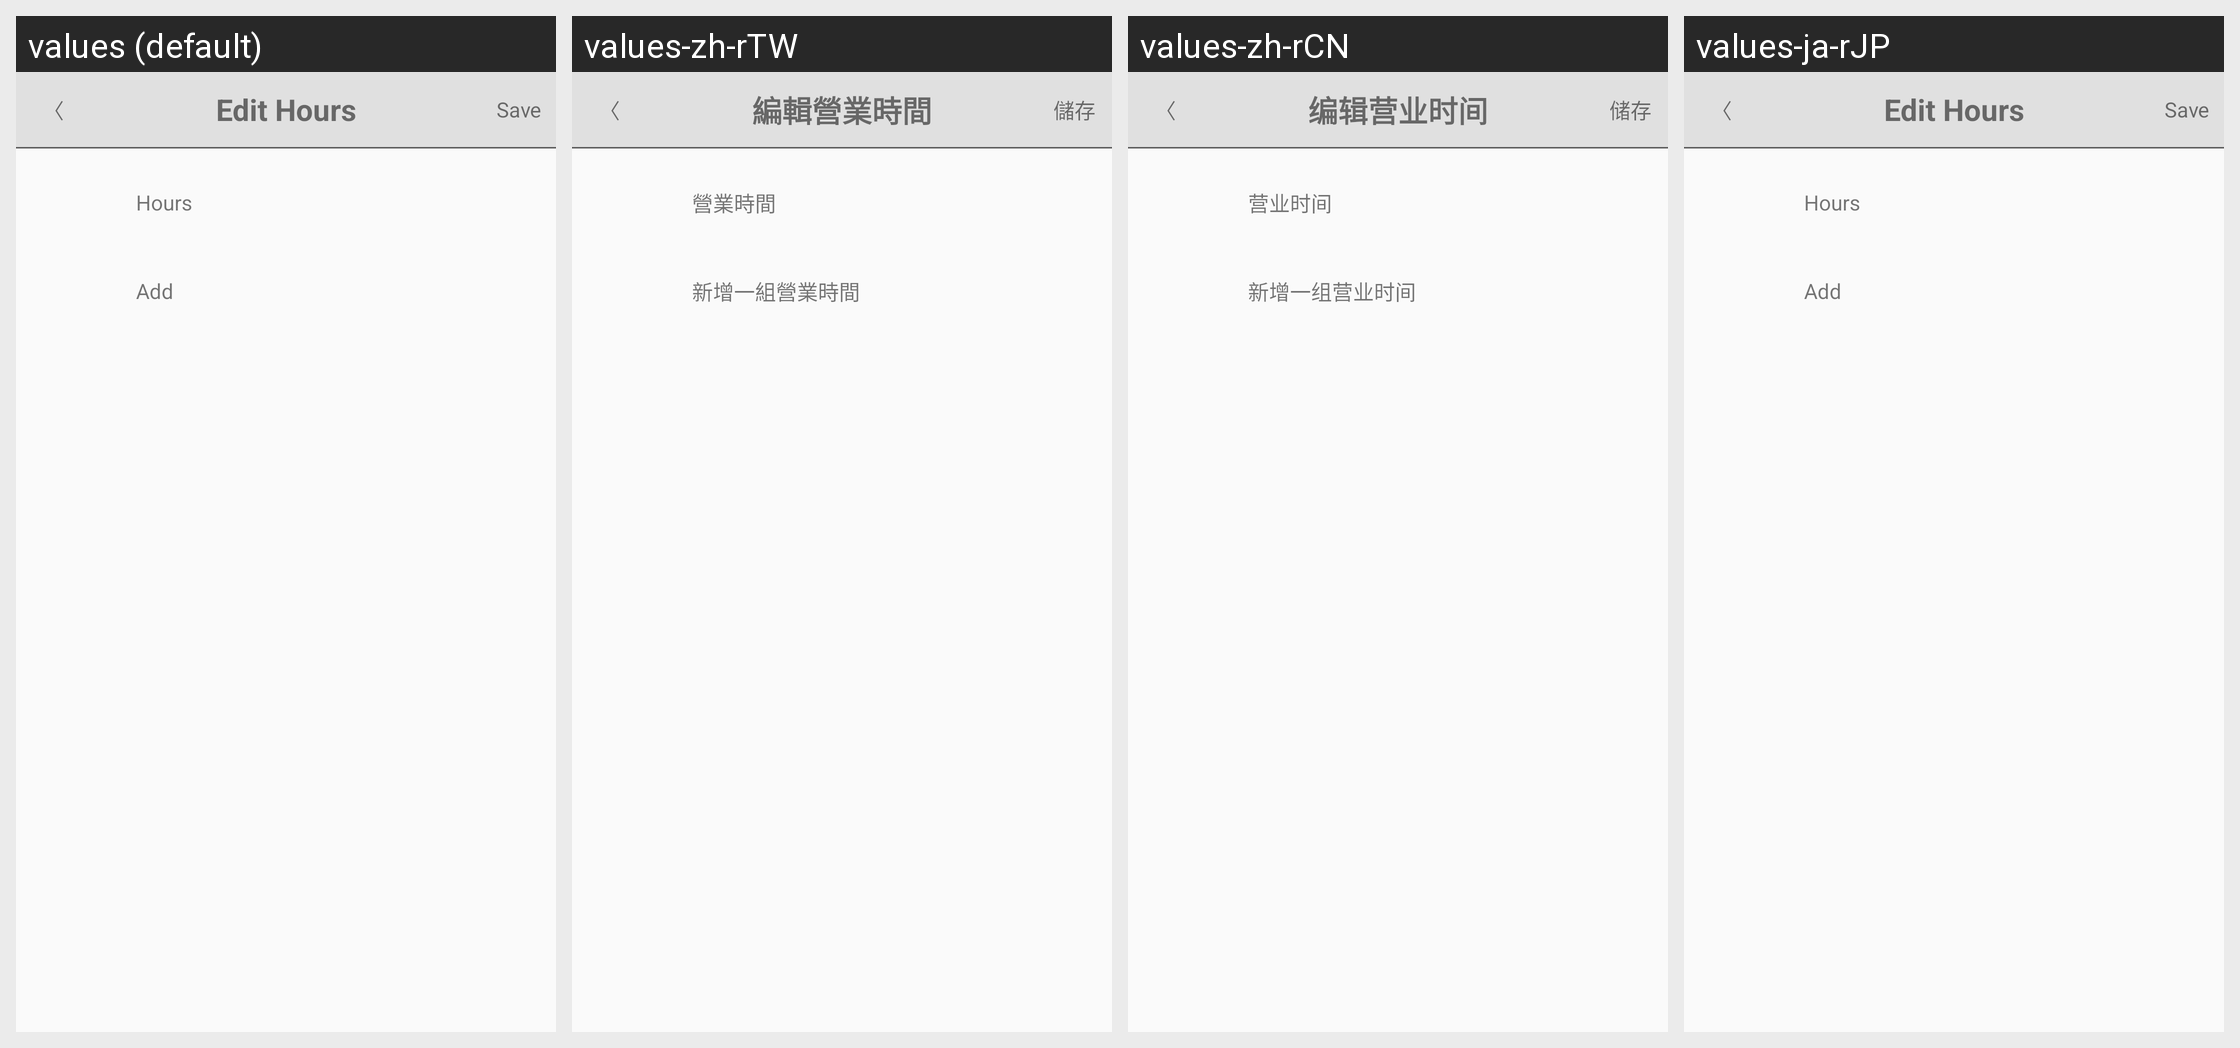

The same Android screen rendered under several of its app's locales, left to right. List the strings drawn on it with the default value and each locale's translation.
Android screen res/layout/fragment_v_edit_time.xml rendered under 4 locales, left to right: values (default), values-zh-rTW, values-zh-rCN, values-ja-rJP. Device: Nexus 5 (rendered at 1080×1920; each locale shown at half size, 540×960, under a caption strip naming it); theme AppTheme.
Strings drawn on this screen, with the default value and each locale's value (text and hints the layout hard-codes, and strings that could not be matched under every locale, appear in the picture but are not listed):

global_back
  values: 〈
  values-zh-rTW: 〈  [not translated; the default value is used]
  values-zh-rCN: 〈  [not translated; the default value is used]
  values-ja-rJP: 〈  [not translated; the default value is used]

create_time_save
  values: Save
  values-zh-rTW: 儲存
  values-zh-rCN: 储存
  values-ja-rJP: Save

create_time_title
  values: Edit Hours
  values-zh-rTW: 編輯營業時間
  values-zh-rCN: 编辑营业时间
  values-ja-rJP: Edit Hours

create_time_hours
  values: Hours
  values-zh-rTW: 營業時間
  values-zh-rCN: 营业时间
  values-ja-rJP: Hours

create_time_add
  values: Add
  values-zh-rTW: 新增一組營業時間
  values-zh-rCN: 新增一组营业时间
  values-ja-rJP: Add
